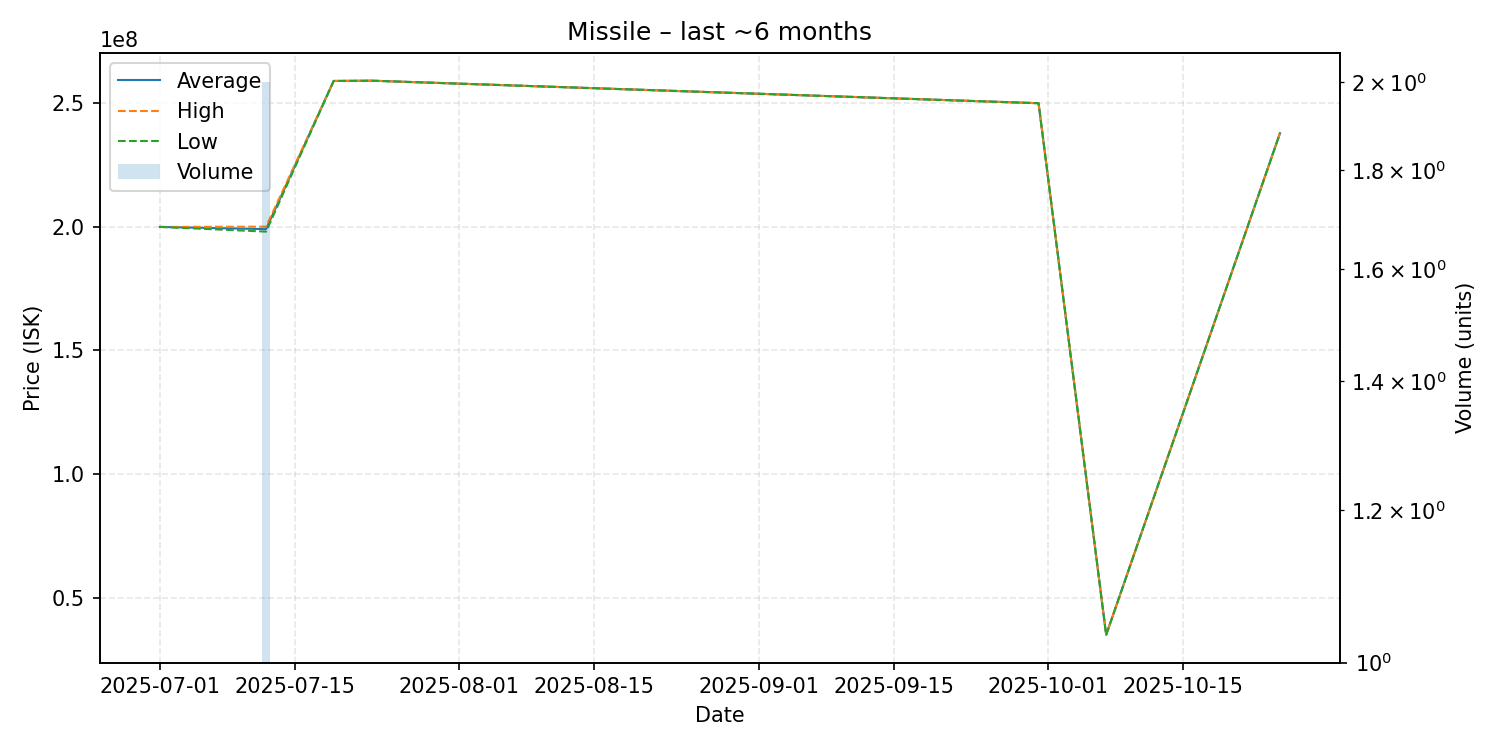

The table this chart was drawn from, first rows:
date, average, highest, lowest, order_count, volume
2025-07-01, 199900000, 199900000, 199900000, 1, 1
2025-07-12, 199000000, 200000000, 198000000, 2, 2
2025-07-19, 258900000, 258900000, 258900000, 1, 1
2025-07-23, 259000000, 259000000, 259000000, 1, 1
2025-09-30, 249900000, 249900000, 249900000, 1, 1
2025-10-07, 35000000, 35000000, 35000000, 1, 1
2025-10-25, 237800000, 237800000, 237800000, 1, 1
